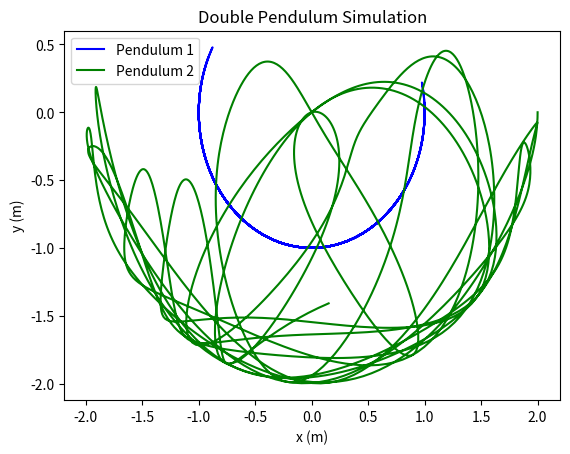

Write Python code to recreate this figure.
#!/usr/bin/env python
# coding: utf-8

import numpy as np
import matplotlib.pyplot as plt
from scipy.integrate import odeint

g = 9.81

# intial lengths and masses of both pendulums
L1 = 1.0
L2 = 1.0
m1 = 1.0
m2 = 1.0

def double_pendulum(tmax, dt, init_conditions):
    # initialize starting angles and velocities
    theta1, theta2, omega1, omega2 = init_conditions

    # initial time, maximum duration, and the time step
    t0 = 0.0
    tmax = tmax
    dt = dt
    # calculate the number of time steps
    num_steps = int((tmax - t0) / dt)

    def derivs(state, t):
        """
        Calculates the derivatives of the state variables

        param: state is the current state of the double pendulum including starting angles and velocities
               of both pendulums
        param: t is an array time steps from the starting time to the stop time

        """

        theta1, theta2, omega1, omega2 = state
        
        # derivative of angular pos = angular vel
        dtheta1dt = omega1
        dtheta2dt = omega2

        sin_delta_theta = np.sin(theta1 - theta2)
        cos_delta_theta = np.cos(theta1 - theta2)
        
        # calculate the derivatives of the angular velocities (angular acceleration)
        domega1dt = (m2 * g * np.sin(theta2) * cos_delta_theta - m2 * sin_delta_theta * (L1 * omega1 ** 2 * cos_delta_theta + L2 * omega2 ** 2) - (m1 + m2) * g * np.sin(theta1)) / (L1 * (m1 + m2 * sin_delta_theta ** 2))
        domega2dt = ((m1 + m2) * (L1 * omega1 ** 2 * sin_delta_theta - g * np.sin(theta2) + g * np.sin(theta1) * cos_delta_theta) + m2 * L2 * omega2 ** 2 * sin_delta_theta * cos_delta_theta) / (L2 * (m1 + m2 * sin_delta_theta ** 2))
        # return derivatives
        return [dtheta1dt, dtheta2dt, domega1dt, domega2dt]

    state0 = [theta1, theta2, omega1, omega2]

    t = np.linspace(t0, tmax, num_steps)
    # solve the ODE's for the double pendulum system
    y = odeint(derivs, state0, t)
    
    return t, y

t, y = double_pendulum(20, 0.01, [np.pi/2, np.pi/2, 0, 0])

# calculate the x and y positions of both pendulums using trigonometric functions
x1 = L1 * np.sin(y[:, 0])
y1 = -L1 * np.cos(y[:, 0])
x2 = x1 + L2 * np.sin(y[:, 1])
y2 = y1 - L2 * np.cos(y[:, 1])

plt.plot(x1, y1, 'b', label='Pendulum 1')
plt.plot(x2, y2, 'g', label='Pendulum 2')
plt.title('Double Pendulum Simulation')
plt.xlabel('x (m)')
plt.ylabel('y (m)')
plt.legend()
plt.show()

